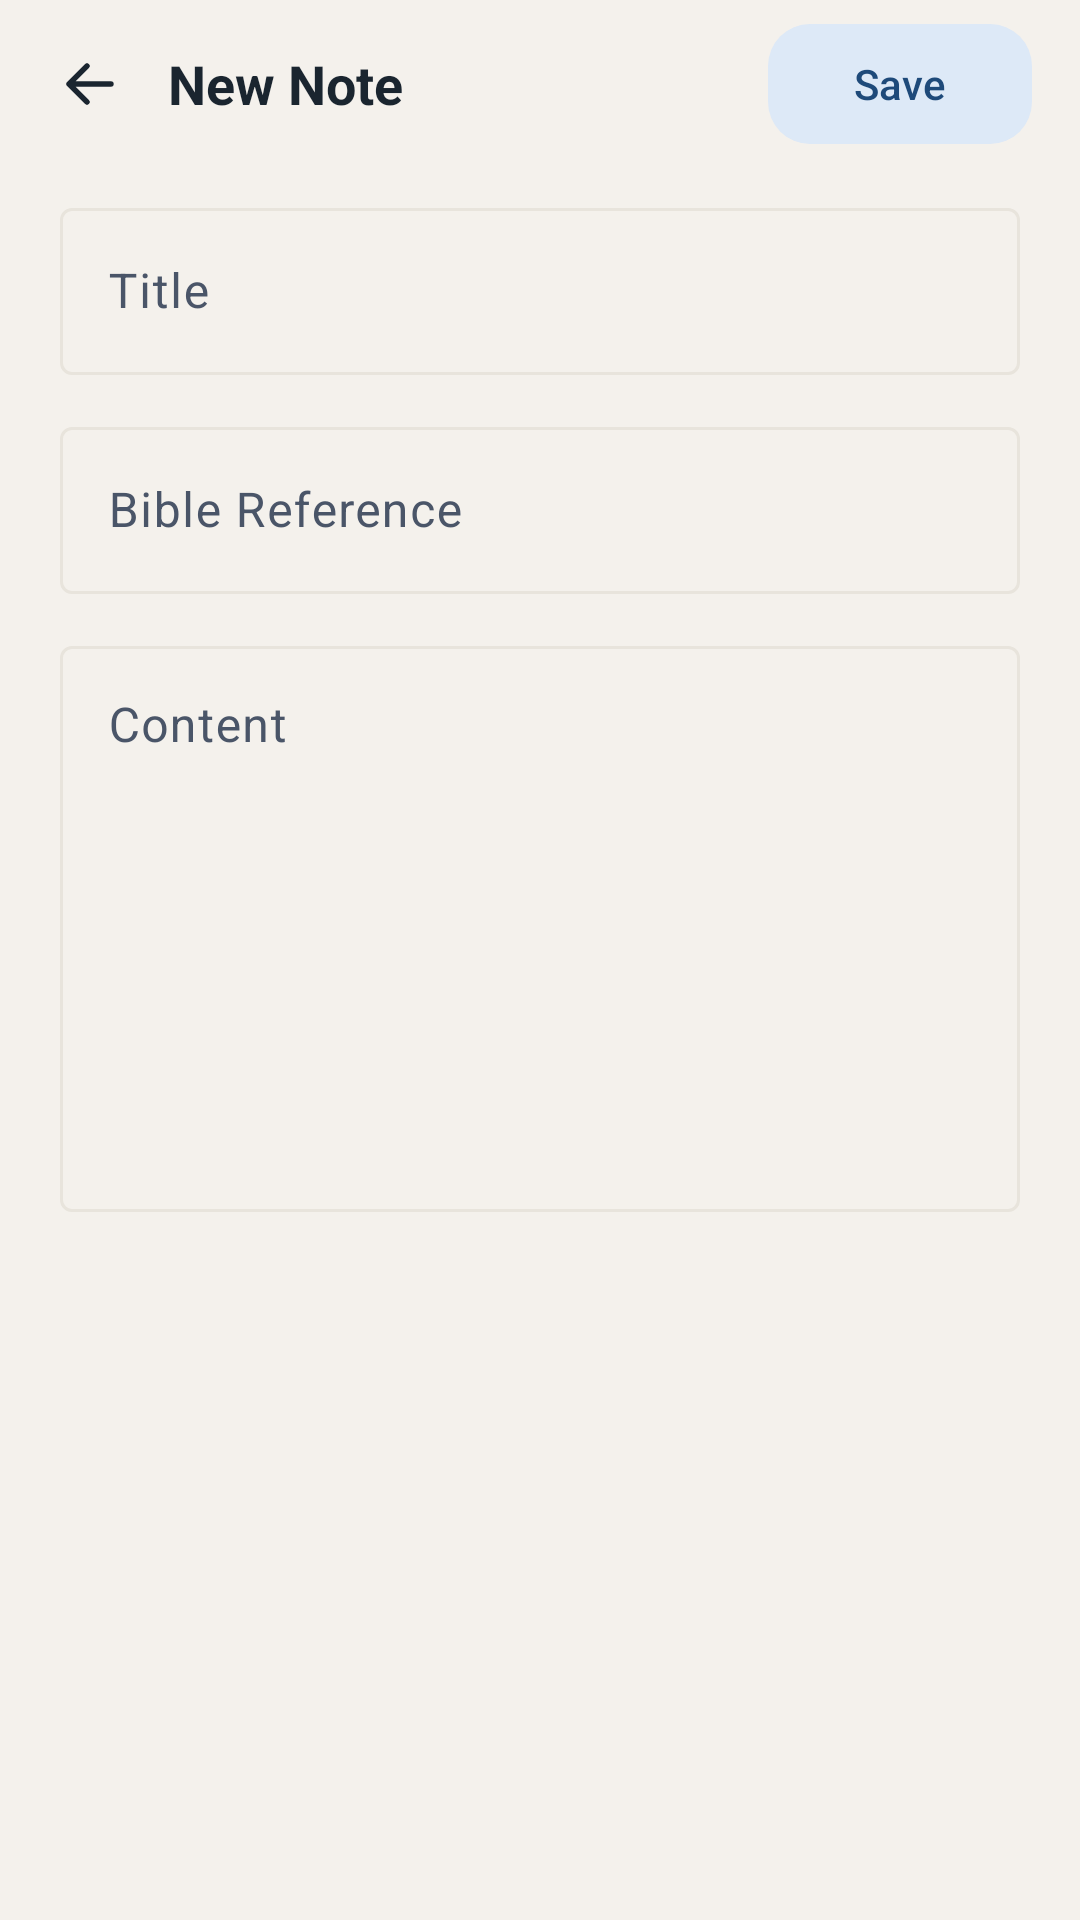

Write the Android layout XML for this screen, with the resource values it uses.
<!-- AndroidManifest.xml: application theme Theme.FaithflowBible -->
<!-- res/layout/fragment_note_editor.xml -->
<?xml version="1.0" encoding="utf-8"?>
<LinearLayout xmlns:android="http://schemas.android.com/apk/res/android"
    xmlns:app="http://schemas.android.com/apk/res-auto"
    xmlns:tools="http://schemas.android.com/tools"
    android:layout_width="match_parent"
    android:layout_height="match_parent"
    android:orientation="vertical"
    tools:context=".ui.notes.NoteEditorFragment">

    <LinearLayout
        android:layout_width="match_parent"
        android:layout_height="56dp"
        android:gravity="center_vertical"
        android:orientation="horizontal"
        android:paddingStart="8dp"
        android:paddingEnd="16dp">

        <ImageButton
            android:id="@+id/btnBack"
            android:layout_width="44dp"
            android:layout_height="44dp"
            android:background="?attr/selectableItemBackgroundBorderless"
            android:contentDescription="@string/ff_back"
            android:padding="10dp"
            android:scaleType="fitCenter"
            android:src="@drawable/ic_arrow_back"
            app:tint="@color/ff_text_primary" />

        <TextView
            android:id="@+id/editorTitle"
            android:layout_width="0dp"
            android:layout_height="wrap_content"
            android:layout_marginStart="4dp"
            android:layout_weight="1"
            android:text="@string/ff_new_note"
            android:textColor="@color/ff_text_primary"
            android:textSize="18sp"
            android:textStyle="bold" />

        <ImageButton
            android:id="@+id/btnDelete"
            android:layout_width="44dp"
            android:layout_height="44dp"
            android:background="?attr/selectableItemBackgroundBorderless"
            android:contentDescription="@string/ff_delete_note"
            android:padding="10dp"
            android:scaleType="fitCenter"
            android:src="@drawable/ic_delete"
            android:visibility="gone"
            app:tint="@color/ff_text_primary" />

        <com.google.android.material.button.MaterialButton
            android:id="@+id/btnSave"
            style="@style/Widget.Material3.Button.TonalButton"
            android:layout_width="wrap_content"
            android:layout_height="wrap_content"
            android:layout_marginStart="4dp"
            android:text="@string/ff_save"
            app:cornerRadius="14dp" />
    </LinearLayout>

    <ScrollView
        android:layout_width="match_parent"
        android:layout_height="0dp"
        android:layout_weight="1"
        android:clipToPadding="false"
        android:fillViewport="true"
        android:paddingStart="20dp"
        android:paddingTop="8dp"
        android:paddingEnd="20dp"
        android:paddingBottom="24dp">

        <LinearLayout
            android:layout_width="match_parent"
            android:layout_height="wrap_content"
            android:orientation="vertical">

            <com.google.android.material.textfield.TextInputLayout
                style="@style/Widget.Material3.TextInputLayout.OutlinedBox"
                android:layout_width="match_parent"
                android:layout_height="wrap_content"
                android:hint="@string/ff_title">

                <com.google.android.material.textfield.TextInputEditText
                    android:id="@+id/inputTitle"
                    android:layout_width="match_parent"
                    android:layout_height="wrap_content"
                    android:imeOptions="actionNext"
                    android:inputType="textCapSentences"
                    android:maxLines="1" />
            </com.google.android.material.textfield.TextInputLayout>

            <com.google.android.material.textfield.TextInputLayout
                style="@style/Widget.Material3.TextInputLayout.OutlinedBox"
                android:layout_width="match_parent"
                android:layout_height="wrap_content"
                android:layout_marginTop="12dp"
                android:hint="@string/ff_bible_reference">

                <com.google.android.material.textfield.TextInputEditText
                    android:id="@+id/inputReference"
                    android:layout_width="match_parent"
                    android:layout_height="wrap_content"
                    android:imeOptions="actionNext"
                    android:inputType="textCapWords"
                    android:maxLines="1" />
            </com.google.android.material.textfield.TextInputLayout>

            <com.google.android.material.textfield.TextInputLayout
                style="@style/Widget.Material3.TextInputLayout.OutlinedBox"
                android:layout_width="match_parent"
                android:layout_height="wrap_content"
                android:layout_marginTop="12dp"
                android:hint="@string/ff_content">

                <com.google.android.material.textfield.TextInputEditText
                    android:id="@+id/inputContent"
                    android:layout_width="match_parent"
                    android:layout_height="wrap_content"
                    android:gravity="top|start"
                    android:inputType="textMultiLine|textCapSentences"
                    android:minLines="8" />
            </com.google.android.material.textfield.TextInputLayout>

            <TextView
                android:id="@+id/savedIndicator"
                android:layout_width="wrap_content"
                android:layout_height="wrap_content"
                android:layout_gravity="end"
                android:layout_marginTop="12dp"
                android:alpha="0"
                android:text="@string/ff_saved_indicator"
                android:textColor="@color/ff_accent_teal"
                android:textSize="13sp"
                android:textStyle="bold" />
        </LinearLayout>
    </ScrollView>
</LinearLayout>
<!-- resources referenced by this layout -->
<resources>
  <color name="ff_accent_teal">#17A589</color>
  <color name="ff_text_primary">#1A252F</color>
  <!-- drawable ic_arrow_back (drawable) -->
  <?xml version="1.0" encoding="utf-8"?>
  <vector xmlns:android="http://schemas.android.com/apk/res/android"
      android:width="24dp"
      android:height="24dp"
      android:viewportWidth="24"
      android:viewportHeight="24">
      <path
          android:strokeColor="#FF000000"
          android:strokeWidth="1.8"
          android:strokeLineCap="round"
          android:strokeLineJoin="round"
          android:pathData="M19,12 L5,12 M11,6 L5,12 L11,18" />
  </vector>
  <!-- drawable ic_delete (drawable) -->
  <?xml version="1.0" encoding="utf-8"?>
  <vector xmlns:android="http://schemas.android.com/apk/res/android"
      android:width="24dp"
      android:height="24dp"
      android:viewportWidth="24"
      android:viewportHeight="24">
      <path
          android:strokeColor="#FF000000"
          android:strokeWidth="1.8"
          android:strokeLineCap="round"
          android:strokeLineJoin="round"
          android:pathData="M5,7 L19,7 M9,7 L9,4 L15,4 L15,7 M7,7 L8,20 L16,20 L17,7 M10,11 L10,16 M14,11 L14,16" />
  </vector>
  <string name="ff_back">Back</string>
  <string name="ff_bible_reference">Bible Reference</string>
  <string name="ff_content">Content</string>
  <string name="ff_delete_note">Delete note</string>
  <string name="ff_new_note">New Note</string>
  <string name="ff_save">Save</string>
  <string name="ff_saved_indicator">\u2713 Saved</string>
  <string name="ff_title">Title</string>
  <style name="Theme.FaithflowBible" parent="Theme.Material3.DayNight.NoActionBar">
          <item name="colorPrimary">@color/ff_primary</item>
          <item name="colorOnPrimary">@color/ff_on_primary</item>
          <item name="colorPrimaryContainer">@color/ff_primary_container</item>
          <item name="colorOnPrimaryContainer">@color/ff_on_primary_container</item>
          <item name="colorSecondaryContainer">@color/ff_primary_container</item>
          <item name="colorOnSecondaryContainer">@color/ff_on_primary_container</item>
          <item name="android:colorBackground">@color/ff_background</item>
          <item name="colorSurface">@color/ff_surface</item>
          <item name="colorSurfaceContainer">@color/ff_surface</item>
          <item name="colorOnSurface">@color/ff_text_primary</item>
          <item name="colorOnSurfaceVariant">@color/ff_text_secondary</item>
          <item name="colorOutline">@color/ff_outline</item>
          
          <item name="android:statusBarColor">@color/ff_status_bar</item>
          <item name="android:navigationBarColor">@color/ff_background</item>
          <item name="android:windowLightStatusBar" tools:targetApi="23">false</item>
          <item name="android:windowLightNavigationBar" tools:targetApi="27">true</item>
      </style>
  <color name="ff_primary">#1E4A7A</color>
  <color name="ff_on_primary">#FFFFFF</color>
  <color name="ff_primary_container">#DDE9F7</color>
  <color name="ff_on_primary_container">#1E4A7A</color>
  <color name="ff_background">#F4F1EC</color>
  <color name="ff_surface">#FFFFFF</color>
  <color name="ff_text_secondary">#4A5568</color>
  <color name="ff_outline">#E8E4DC</color>
  <color name="ff_status_bar">#163A5F</color>
</resources>
